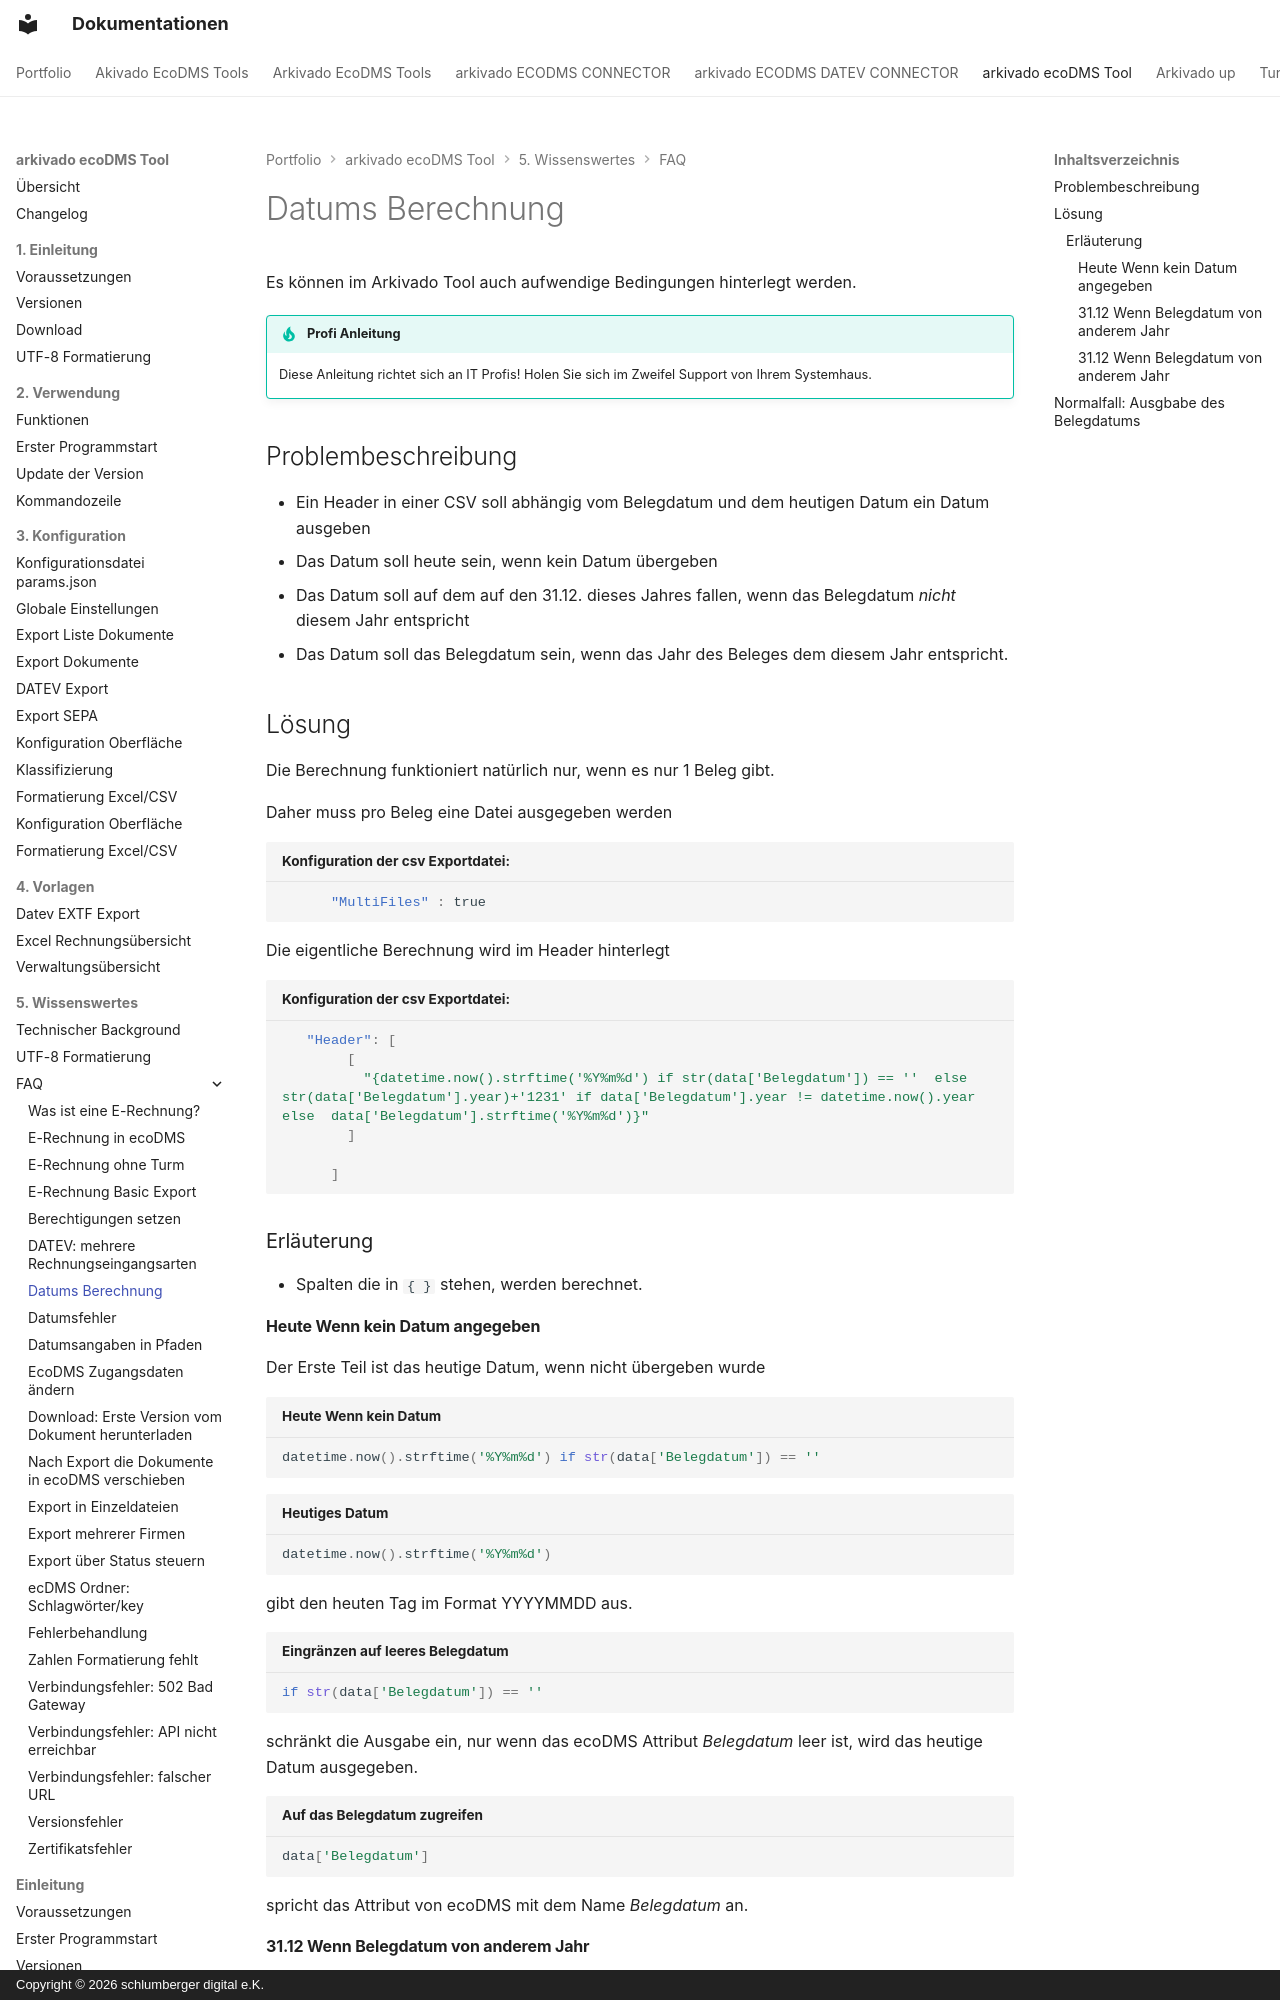

repository: schlumbergerdigital/docs · page: arkivado ecoDMS Tool/5. Wissenswertes/FAQ/Datumsberechnugen/index.html · generator: mkdocs · copyright: Copyright © 2026 schlumberger digital e.K.

# Datums Berechnung

Es können im Arkivado Tool auch aufwendige Bedingungen hinterlegt werden.

!!! tip "Profi Anleitung" 
    Diese Anleitung richtet sich an IT Profis!
    Holen Sie sich im Zweifel Support von Ihrem Systemhaus. 

## Problembeschreibung

- Ein Header in einer CSV soll abhängig vom Belegdatum und dem heutigen Datum ein Datum ausgeben
- Das Datum soll heute sein, wenn kein Datum übergeben
- Das Datum soll auf dem auf den 31.12. dieses Jahres fallen, wenn das Belegdatum *nicht* diesem Jahr entspricht
- Das Datum soll das Belegdatum sein, wenn das Jahr des Beleges dem diesem Jahr entspricht.


## Lösung 

Die Berechnung funktioniert natürlich nur, wenn es nur 1 Beleg gibt. 

Daher muss pro Beleg eine Datei ausgegeben werden

``` JSON title="Konfiguration der csv Exportdatei:"
      "MultiFiles" : true
```

Die eigentliche Berechnung wird im Header hinterlegt 

``` JSON title="Konfiguration der csv Exportdatei:"
   "Header": [
        [
          "{datetime.now().strftime('%Y%m%d') if str(data['Belegdatum']) == ''  else str(data['Belegdatum'].year)+'1231' if data['Belegdatum'].year != datetime.now().year else  data['Belegdatum'].strftime('%Y%m%d')}"
        ]
       
      ]
```

### Erläuterung


- Spalten die in ```{ }``` stehen, werden berechnet. 


#### Heute Wenn kein Datum angegeben


Der Erste Teil ist das heutige Datum, wenn nicht übergeben wurde
  
``` python title="Heute Wenn kein Datum"
datetime.now().strftime('%Y%m%d') if str(data['Belegdatum']) == '' 
```


``` python title="Heutiges Datum"
datetime.now().strftime('%Y%m%d') 
```

gibt den heuten Tag im Format YYYYMMDD aus. 

``` python title="Eingränzen auf leeres Belegdatum"
if str(data['Belegdatum']) == '' 
```

schränkt die Ausgabe ein, nur wenn das ecoDMS Attribut *Belegdatum* leer ist, wird das heutige Datum ausgegeben.

``` python title="Auf das Belegdatum zugreifen"
data['Belegdatum']
```

spricht das Attribut von ecoDMS  mit dem Name *Belegdatum* an.
